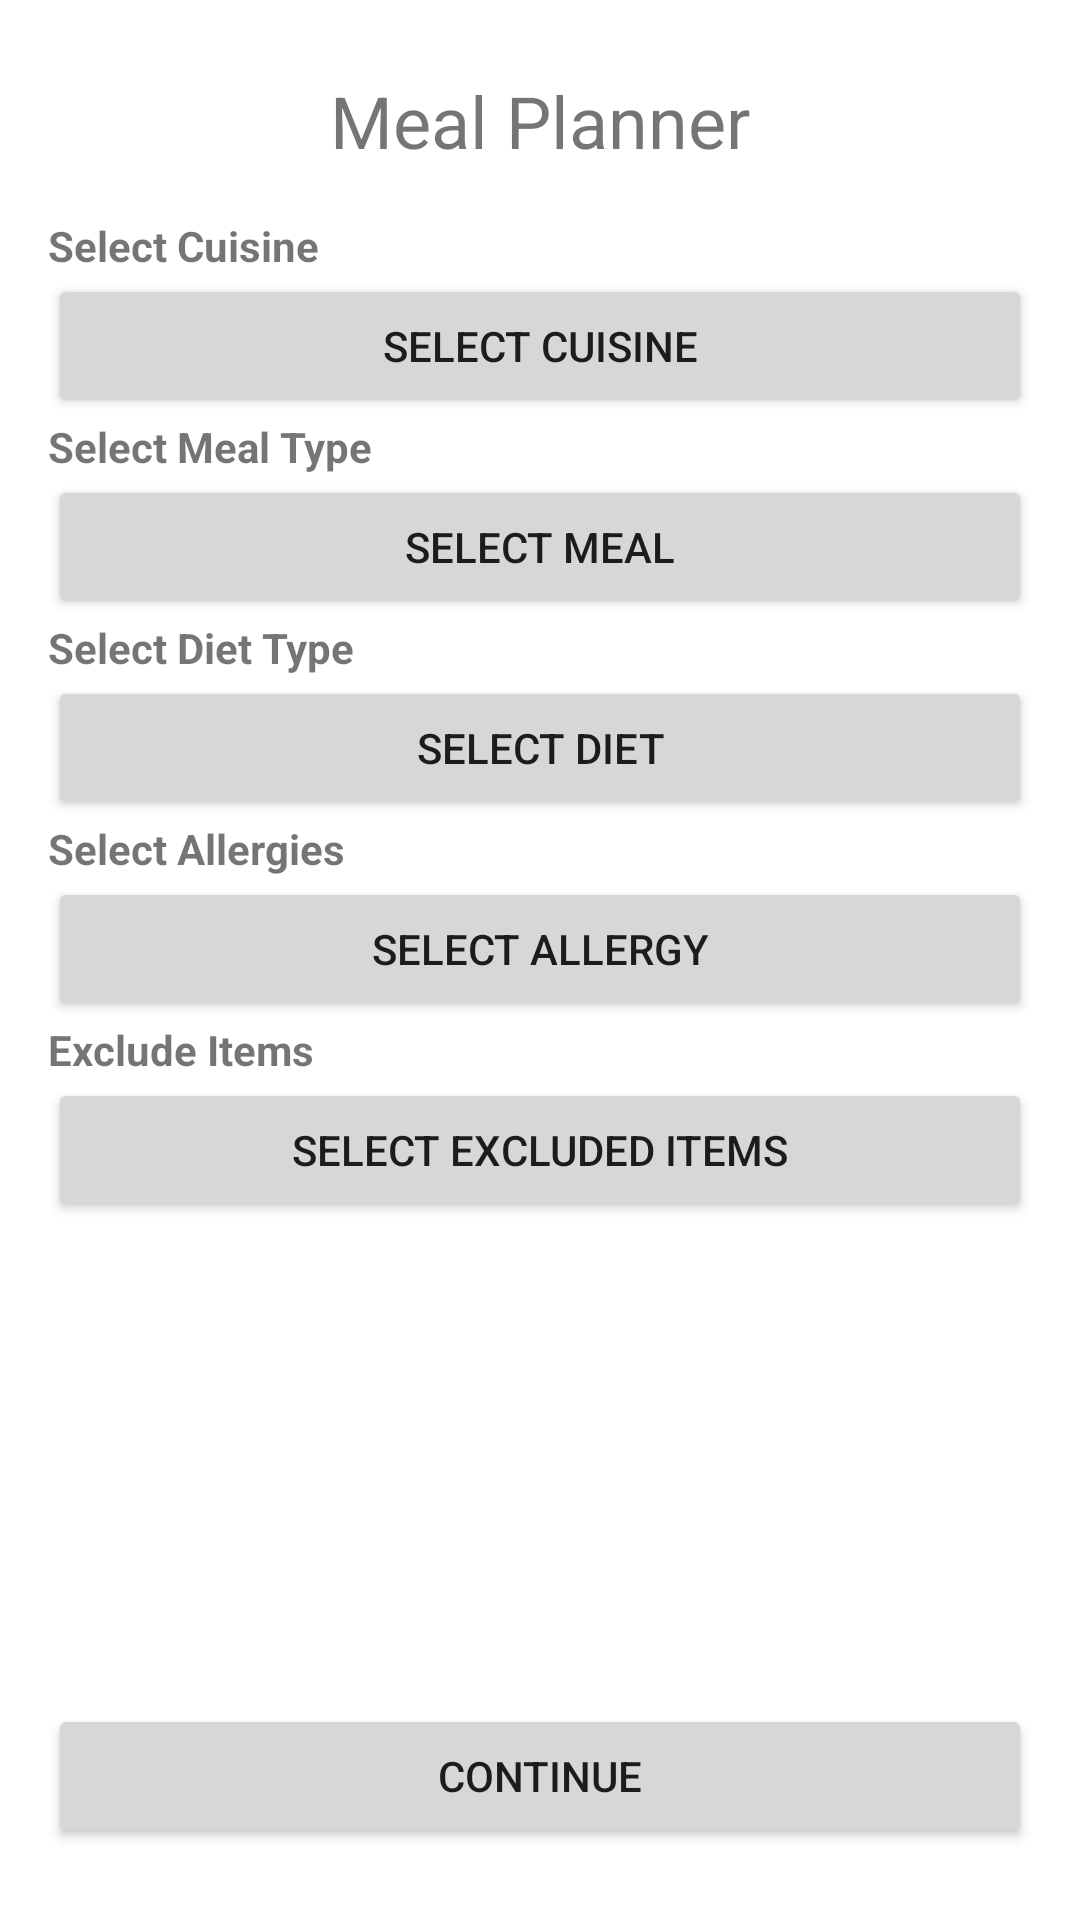

Produce the Android XML layout that renders to this screen, including the resource entries it uses.
<!-- AndroidManifest.xml: application theme Theme.MealPlannerApp -->
<!-- res/layout/activity_plan_meal.xml -->
<LinearLayout xmlns:android="http://schemas.android.com/apk/res/android"
    android:orientation="vertical"
    android:paddingTop="24dp"
    android:paddingBottom="24dp"
    android:paddingStart="16dp"
    android:paddingEnd="16dp"
    android:layout_width="match_parent"
    android:layout_height="match_parent">

    <ScrollView
        android:layout_width="match_parent"
        android:layout_height="0dp"
        android:layout_weight="1">

        <LinearLayout
            android:orientation="vertical"
            android:layout_width="match_parent"
            android:layout_height="wrap_content">

            <TextView
                android:text="Meal Planner"
                android:textSize="24sp"
                android:layout_gravity="center_horizontal"
                android:layout_marginBottom="16dp"
                android:layout_width="wrap_content"
                android:layout_height="wrap_content"/>

            <TextView android:text="Select Cuisine"
                android:textStyle="bold"
                android:layout_width="wrap_content"
                android:layout_height="wrap_content"/>

            <Button
                android:id="@+id/btnCuisine"
                android:text="Select Cuisine"
                android:layout_width="match_parent"
                android:layout_height="wrap_content"/>

            <TextView android:text="Select Meal Type"
                android:textStyle="bold"
                android:layout_width="wrap_content"
                android:layout_height="wrap_content"/>

            <Button
                android:id="@+id/btnMealType"
                android:text="Select Meal"
                android:layout_width="match_parent"
                android:layout_height="wrap_content"/>

            <TextView android:text="Select Diet Type"
                android:textStyle="bold"
                android:layout_width="wrap_content"
                android:layout_height="wrap_content"/>

            <Button
                android:id="@+id/btnDiet"
                android:text="Select Diet"
                android:layout_width="match_parent"
                android:layout_height="wrap_content"/>

            <TextView android:text="Select Allergies"
                android:textStyle="bold"
                android:layout_width="wrap_content"
                android:layout_height="wrap_content"/>

            <Button
                android:id="@+id/btnAllergy"
                android:text="Select Allergy"
                android:layout_width="match_parent"
                android:layout_height="wrap_content"/>

            <TextView android:text="Exclude Items"
                android:textStyle="bold"
                android:layout_width="wrap_content"
                android:layout_height="wrap_content"/>

            <Button
                android:id="@+id/btnExclude"
                android:text="Select Excluded items"
                android:layout_width="match_parent"
                android:layout_height="wrap_content"/>

        </LinearLayout>
    </ScrollView>

    <Button
        android:id="@+id/continueBtn"
        android:text="Continue"
        android:layout_width="match_parent"
        android:layout_height="wrap_content"/>

</LinearLayout>
<!-- resources referenced by this layout -->
<resources>
  <style name="Theme.MealPlannerApp" parent="Theme.MaterialComponents.DayNight.NoActionBar">
          <item name="colorPrimary">@color/purple_500</item>
          <item name="colorPrimaryDark">@color/purple_700</item>
          <item name="colorAccent">@color/teal_200</item>
          <item name="android:windowBackground">@color/white</item>
      </style>
  <color name="purple_500">#FF6200EE</color>
  <color name="purple_700">#FF3700B3</color>
  <color name="teal_200">#FF03DAC5</color>
  <color name="white">#FFFFFFFF</color>
</resources>
